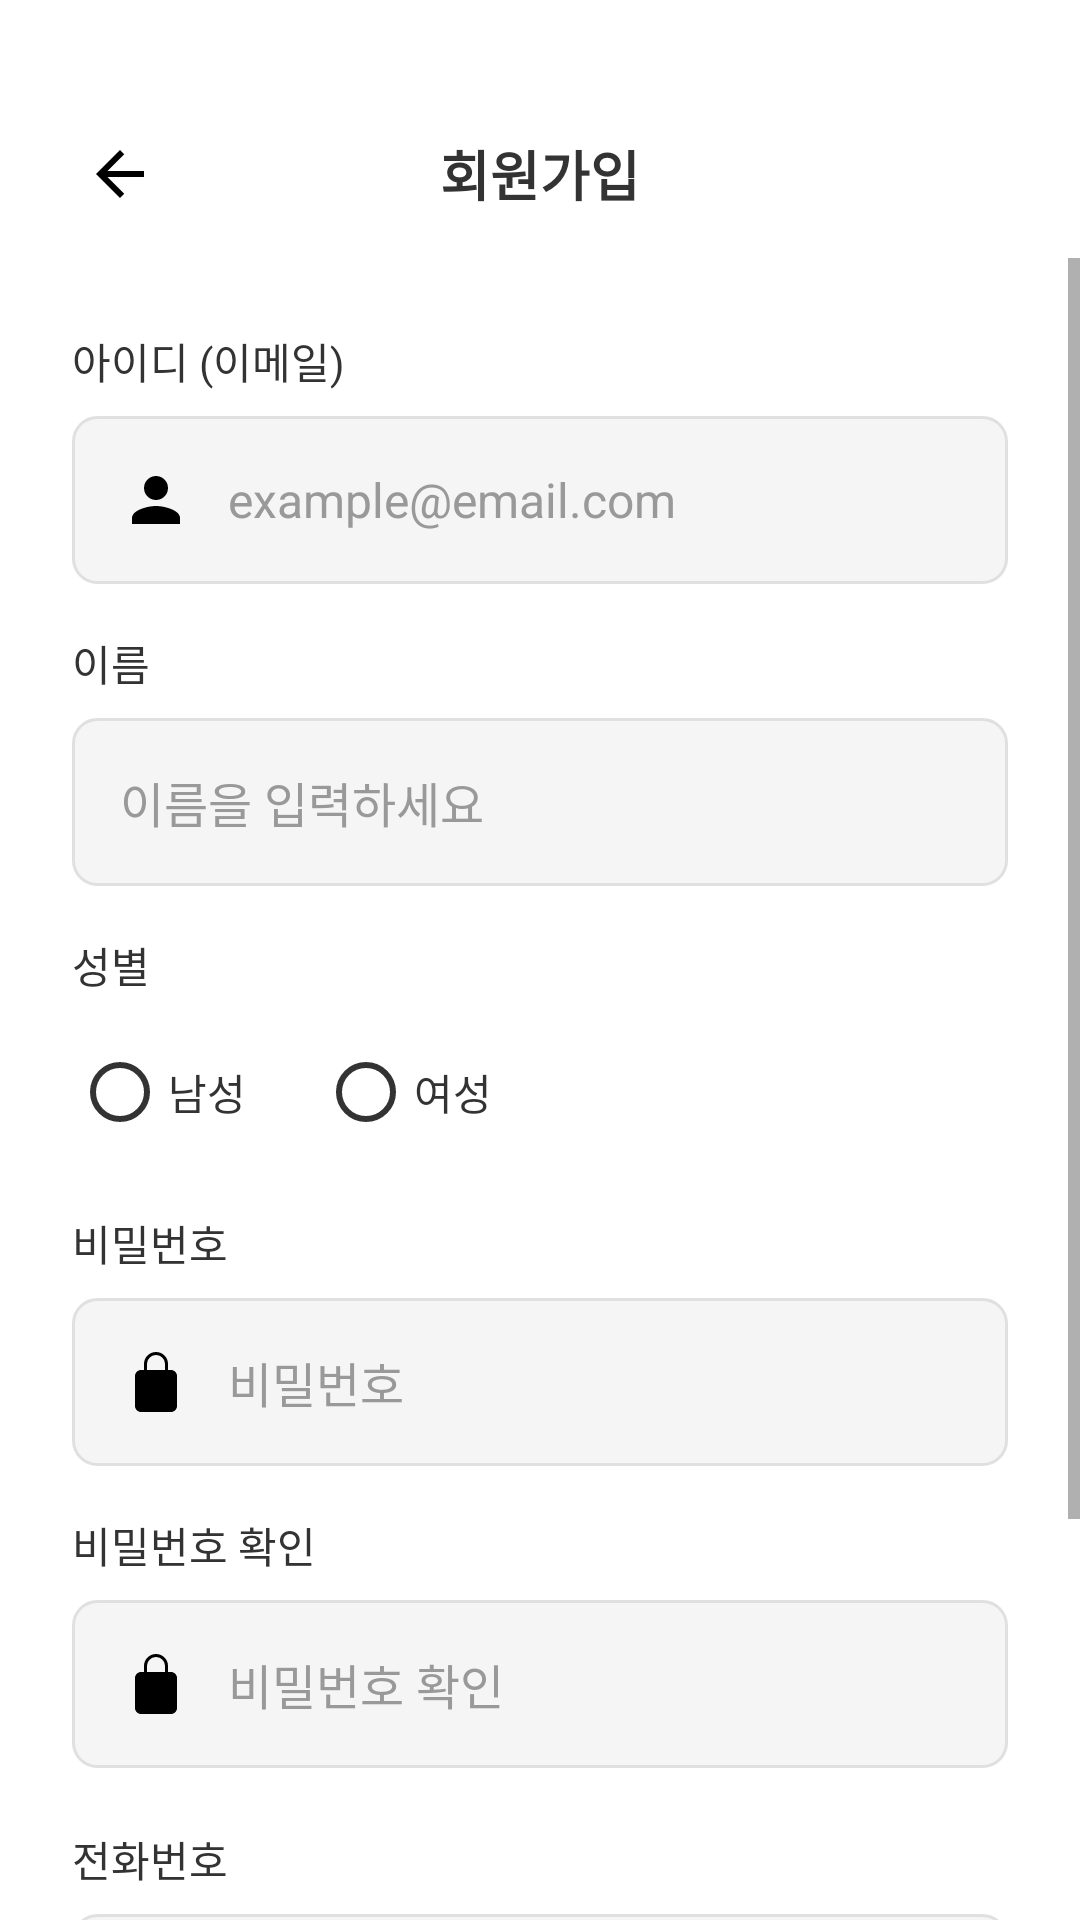

Write the Android layout XML for this screen, with the resource values it uses.
<!-- AndroidManifest.xml: application theme Theme.Localit -->
<!-- res/layout/activity_signup.xml -->
<?xml version="1.0" encoding="utf-8"?>

<LinearLayout xmlns:android="http://schemas.android.com/apk/res/android"
    android:layout_width="match_parent"
    android:layout_height="match_parent"
    android:orientation="vertical"
    android:background="@color/white">

    

    <RelativeLayout
        android:layout_width="match_parent"
        android:layout_marginTop="30dp"
        android:layout_height="56dp"
        android:background="@color/white"
        android:paddingHorizontal="16dp">

        <ImageButton
            android:id="@+id/btn_back"
            android:layout_width="48dp"
            android:layout_height="48dp"
            android:layout_centerVertical="true"
            android:background="?android:attr/selectableItemBackgroundBorderless"
            android:src="@drawable/ic_arrow_back" />

        <TextView
            android:layout_width="wrap_content"
            android:layout_height="wrap_content"
            android:layout_centerInParent="true"
            android:text="회원가입"
            android:textColor="@color/text_primary"
            android:textSize="18sp"
            android:textStyle="bold" />
    </RelativeLayout>

    <ScrollView
        android:layout_width="match_parent"
        android:layout_height="0dp"
        android:layout_weight="1">

        <LinearLayout
            android:layout_width="match_parent"
            android:layout_height="wrap_content"
            android:orientation="vertical"
            android:padding="24dp">

            
            <TextView
                android:layout_width="wrap_content"
                android:layout_height="wrap_content"
                android:text="아이디 (이메일)"
                android:textColor="@color/text_primary"
                android:textSize="14sp"
                android:layout_marginBottom="8dp" />

            <EditText
                android:id="@+id/et_id"
                android:layout_width="match_parent"
                android:layout_height="56dp"
                android:layout_marginBottom="16dp"
                android:background="@drawable/edit_text_background"
                android:drawableStart="@drawable/ic_person"
                android:drawablePadding="12dp"
                android:hint="example@email.com"
                android:inputType="textEmailAddress"
                android:paddingHorizontal="16dp"
                android:paddingVertical="16dp"
                android:textColor="@color/text_primary"
                android:textColorHint="@color/text_hint"
                android:textSize="16sp" />

            
            <TextView
                android:layout_width="wrap_content"
                android:layout_height="wrap_content"
                android:text="이름"
                android:textColor="@color/text_primary"
                android:textSize="14sp"
                android:layout_marginBottom="8dp" />

            <EditText
                android:id="@+id/et_name"
                android:layout_width="match_parent"
                android:layout_height="56dp"
                android:layout_marginBottom="16dp"
                android:background="@drawable/edit_text_background"
                android:hint="이름을 입력하세요"
                android:paddingHorizontal="16dp"
                android:paddingVertical="16dp"
                android:textColor="@color/text_primary"
                android:textColorHint="@color/text_hint"
                android:textSize="16sp" />

            
            <TextView
                android:layout_width="wrap_content"
                android:layout_height="wrap_content"
                android:text="성별"
                android:textColor="@color/text_primary"
                android:textSize="14sp"
                android:layout_marginBottom="8dp" />

            <RadioGroup
                android:id="@+id/rg_gender"
                android:layout_width="wrap_content"
                android:layout_height="wrap_content"
                android:orientation="horizontal"
                android:layout_marginBottom="16dp">

                <RadioButton
                    android:id="@+id/rb_male"
                    android:layout_width="wrap_content"
                    android:layout_height="wrap_content"
                    android:text="남성"
                    android:textColor="@color/text_primary"
                    android:buttonTint="@color/text_primary"/>

                <RadioButton
                    android:id="@+id/rb_female"
                    android:layout_width="wrap_content"
                    android:layout_height="wrap_content"
                    android:text="여성"
                    android:layout_marginStart="24dp"
                    android:textColor="@color/text_primary"
                    android:buttonTint="@color/text_primary"/>
            </RadioGroup>

            
            <TextView
                android:layout_width="wrap_content"
                android:layout_height="wrap_content"
                android:text="비밀번호"
                android:textColor="@color/text_primary"
                android:textSize="14sp"
                android:layout_marginBottom="8dp" />

            <EditText
                android:id="@+id/et_password"
                android:hint="비밀번호"
                android:layout_width="match_parent"
                android:layout_height="wrap_content"
                android:layout_marginBottom="16dp"
                android:background="@drawable/edit_text_background"
                android:drawableStart="@drawable/ic_lock"
                android:drawablePadding="12dp"
                android:inputType="textPassword"
                android:paddingHorizontal="16dp"
                android:paddingVertical="16dp"
                android:textColorHint="@color/text_hint"
                android:textColor="@color/text_primary"
                android:textSize="16sp" />

            
            <TextView
                android:layout_width="wrap_content"
                android:layout_height="wrap_content"
                android:text="비밀번호 확인"
                android:textColor="@color/text_primary"
                android:textSize="14sp"
                android:layout_marginBottom="8dp" />

            <EditText
                android:id="@+id/et_password_confirm"
                android:layout_width="match_parent"
                android:layout_height="56dp"
                android:hint="비밀번호 확인"
                android:textColorHint="@color/text_hint"
                android:background="@drawable/edit_text_background"
                android:paddingHorizontal="16dp"
                android:paddingVertical="16dp"
                android:drawableStart="@drawable/ic_lock"
                android:drawablePadding="12dp"
                android:textSize="16sp"
                android:textColor="@color/text_primary"
                android:layout_marginBottom="20dp"
                android:inputType="textPassword" />

            
            <TextView
                android:layout_width="wrap_content"
                android:layout_height="wrap_content"
                android:text="전화번호"
                android:textColor="@color/text_primary"
                android:textSize="14sp"
                android:layout_marginBottom="8dp" />

            <EditText
                android:id="@+id/et_phone"
                android:layout_width="match_parent"
                android:layout_height="56dp"
                android:background="@drawable/edit_text_background"
                android:hint="010-0000-0000"
                android:paddingHorizontal="16dp"
                android:paddingVertical="16dp"
                android:drawableStart="@drawable/ic_phone"
                android:drawablePadding="12dp"
                android:textSize="16sp"
                android:textColor="@color/text_primary"
                android:textColorHint="@color/text_hint"
                android:layout_marginBottom="32dp"
                android:inputType="phone" />

            
            <Button
                android:id="@+id/btn_signup"
                android:layout_width="match_parent"
                android:layout_height="66dp"
                android:backgroundTint="@color/black"
                android:text="가입하기"
                android:textColor="@color/white"
                android:textSize="16sp"
                android:textStyle="bold" />

        </LinearLayout>
    </ScrollView>
</LinearLayout>
<!-- resources referenced by this layout -->
<resources>
  <color name="black">#000000</color>
  <color name="text_hint">#999999</color>
  <color name="text_primary">#333333</color>
  <color name="white">#FFFFFF</color>
  <!-- drawable edit_text_background (drawable) -->
  <?xml version="1.0" encoding="utf-8"?>
  
  <shape xmlns:android="http://schemas.android.com/apk/res/android">
      <solid android:color="@color/background_light" />
      <corners android:radius="8dp" />
      <stroke
          android:width="1dp"
          android:color="@color/divider" />
  </shape>
  <!-- drawable ic_arrow_back (drawable) -->
  <vector xmlns:android="http://schemas.android.com/apk/res/android"
      android:width="24dp" android:height="24dp"
      android:viewportWidth="24" android:viewportHeight="24">
      <path
          android:fillColor="#FF000000"
          android:pathData="M20,11H7.83l5.59,-5.59L12,4l-8,8 8,8 1.41,-1.41L7.83,13H20v-2z"/>
  </vector>
  <!-- drawable ic_lock (drawable) -->
  <vector xmlns:android="http://schemas.android.com/apk/res/android"
      android:width="24dp"
      android:height="24dp"
      android:viewportWidth="24"
      android:viewportHeight="24">
      <path
          android:fillColor="#FF000000"
          android:pathData="M12,17a1.5,1.5 0 1,0 0,-3 1.5,1.5 0 0,0 0,3zM17,8h-1V6a4,4 0 0,0 -8,0v2H7c-1.1,0 -2,0.9 -2,2v10c0,1.1 0.9,2 2,2h10c1.1,0 2,-0.9 2,-2V10c0,-1.1 -0.9,-2 -2,-2zM9,6a3,3 0 0,1 6,0v2H9V6z"/>
  </vector>
  <!-- drawable ic_person (drawable) -->
  <vector xmlns:android="http://schemas.android.com/apk/res/android"
      android:width="24dp" android:height="24dp"
      android:viewportWidth="24" android:viewportHeight="24">
      <path
          android:fillColor="#FF000000"
          android:pathData="M12,12c2.21,0 4,-1.79 4,-4s-1.79,-4 -4,-4 -4,1.79 -4,4 1.79,4 4,4zM12,14c-2.67,0 -8,1.34 -8,4v2h16v-2c0,-2.66 -5.33,-4 -8,-4z"/>
  </vector>
  <!-- drawable ic_phone (drawable) -->
  <vector xmlns:android="http://schemas.android.com/apk/res/android"
      android:width="24dp" android:height="24dp"
      android:viewportWidth="24" android:viewportHeight="24">
      <path
          android:fillColor="#FF000000"
          android:pathData="M6.62,10.79c1.44,2.83 3.76,5.15 6.59,6.59l2.2,-2.2c.27,-.27 .67,-.36 1.02,-.24 1.12,.37 2.33,.57 3.57,.57 .55,0 1,.45 1,1v3.5c0,.55 -.45,1 -1,1C10.29,21 3,13.71 3,4.5c0,-.55 .45,-1 1,-1H7.5c.55,0 1,.45 1,1 0,1.24 .2,2.45 .57,3.57 .11,.35 .03,.74 -.25,1.02l-2.2,2.2z"/>
  </vector>
  <style name="Theme.Localit" parent="Theme.MaterialComponents.DayNight.NoActionBar">
          
          <item name="colorPrimary">#000000</item> 
  
          <item name="colorPrimaryVariant">#6B8E6B</item>
          <item name="colorOnPrimary">#333333</item>
          <item name="android:statusBarColor">@android:color/white</item>
          <item name="android:windowLightStatusBar">true</item>
  
      </style>
  <color name="background_light">#F5F5F5</color>
  <color name="divider">#E0E0E0</color>
</resources>
